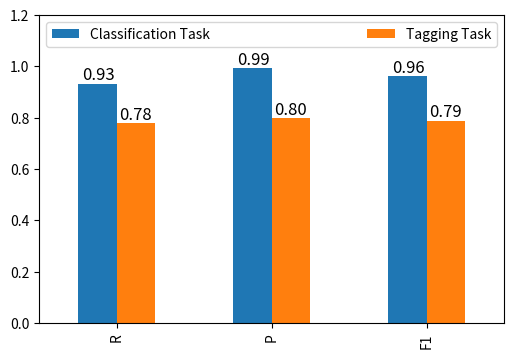

Here is the Python script that generated this plot:
import pandas as pd
import matplotlib.pyplot as plt
import numpy as np
df = pd.DataFrame([[0.9323,0.7792],[0.9932,0.7970],[0.9618,0.7880]],
                  index=['R', 'P', 'F1'],
                  columns=['Classification Task', 'Tagging Task'])
print(df)
df.plot(kind='bar',figsize=(6,4))
x=np.arange(len(df.index))
y1=np.array(list(df['Classification Task']))
y2=np.array(list(df['Tagging Task']))
for a,b in zip(x,y1): ##控制标签位置
    plt.text(a-0.12,b,'%.2f'%b,ha = 'center',va = 'bottom',fontsize=12)
for a,b in zip(x,y2):
    plt.text(a+0.12,b,'%.2f'%b,ha = 'center',va = 'bottom',fontsize=12)
plt.ylim((0, 1.2))
plt.legend(loc="upper center",mode="expand",ncol=5)
plt.show()
